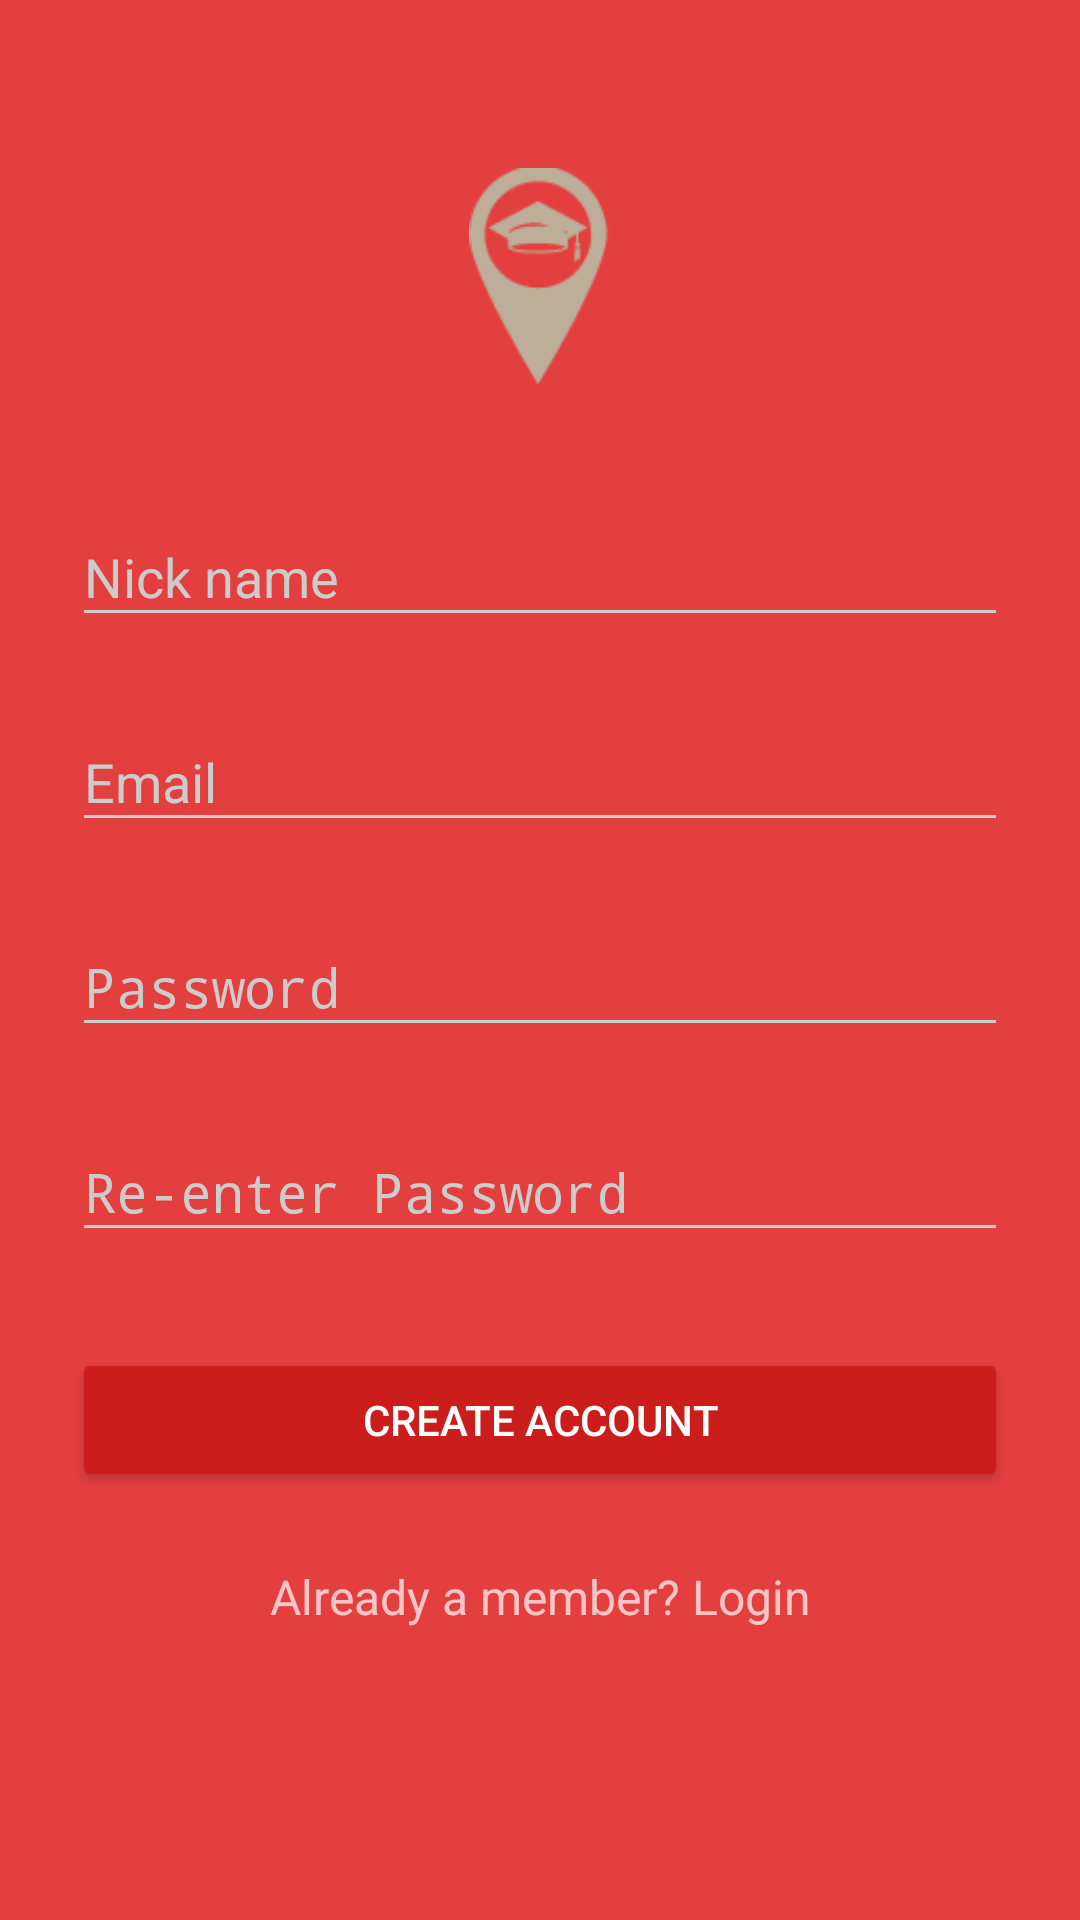

Write the Android layout XML for this screen, with the resource values it uses.
<!-- AndroidManifest.xml: activity theme AppTheme.Dark -->
<!-- res/layout/activity_signup.xml -->
<?xml version="1.0" encoding="utf-8"?>
<ScrollView
    xmlns:android="http://schemas.android.com/apk/res/android"
    android:layout_width="fill_parent"
    android:layout_height="fill_parent"
    android:fitsSystemWindows="true">
    <LinearLayout
        android:orientation="vertical"
        android:layout_width="match_parent"
        android:layout_height="wrap_content"
        android:paddingTop="56dp"
        android:paddingLeft="24dp"
        android:paddingRight="24dp">

        <ImageView android:src="@drawable/logoacikkahve"
            android:layout_width="wrap_content"
            android:layout_height="72dp"
            android:layout_marginBottom="24dp"
            android:layout_gravity="center_horizontal" />

        
        <android.support.design.widget.TextInputLayout
            android:layout_width="match_parent"
            android:layout_height="wrap_content"
            android:layout_marginTop="8dp"
            android:layout_marginBottom="8dp">
            <EditText android:id="@+id/input_name"
                android:layout_width="match_parent"
                android:layout_height="wrap_content"
                android:inputType="textPersonName"
                android:hint="Nick name" />
        </android.support.design.widget.TextInputLayout>


        
        <android.support.design.widget.TextInputLayout
            android:layout_width="match_parent"
            android:layout_height="wrap_content"
            android:layout_marginTop="8dp"
            android:layout_marginBottom="8dp">
            <EditText android:id="@+id/input_email"
                android:layout_width="match_parent"
                android:layout_height="wrap_content"
                android:inputType="textEmailAddress"
                android:hint="Email" />
        </android.support.design.widget.TextInputLayout>


        
        <android.support.design.widget.TextInputLayout
            android:layout_width="match_parent"
            android:layout_height="wrap_content"
            android:layout_marginTop="8dp"
            android:layout_marginBottom="8dp">
            <EditText android:id="@+id/input_password"
                android:layout_width="match_parent"
                android:layout_height="wrap_content"
                android:inputType="textPassword"
                android:hint="Password"/>
        </android.support.design.widget.TextInputLayout>

        
        <android.support.design.widget.TextInputLayout
            android:layout_width="match_parent"
            android:layout_height="wrap_content"
            android:layout_marginTop="8dp"
            android:layout_marginBottom="8dp">
            <EditText android:id="@+id/input_reEnterPassword"
                android:layout_width="match_parent"
                android:layout_height="wrap_content"
                android:inputType="textPassword"
                android:hint="Re-enter Password"/>
        </android.support.design.widget.TextInputLayout>

        
        <android.support.v7.widget.AppCompatButton
            android:id="@+id/btn_signup"
            android:layout_width="fill_parent"
            android:layout_height="wrap_content"
            android:layout_marginTop="24dp"
            android:layout_marginBottom="24dp"
            android:padding="12dp"
            android:text="Create Account"/>

        <TextView android:id="@+id/link_login"
            android:layout_width="fill_parent"
            android:layout_height="wrap_content"
            android:layout_marginBottom="24dp"
            android:text="Already a member? Login"
            android:gravity="center"
            android:textSize="16dip"/>

    <android.support.design.widget.CoordinatorLayout
        xmlns:android="http://schemas.android.com/apk/res/android"
        xmlns:app="http://schemas.android.com/apk/res-auto"
        xmlns:tools="http://schemas.android.com/tools"
        android:id="@+id/coordinatorLayout"
        android:layout_width="match_parent"
        android:layout_height="match_parent"
        tools:context=".SignupActivity">
    </android.support.design.widget.CoordinatorLayout>

</LinearLayout>
</ScrollView>
<!-- resources referenced by this layout -->
<resources>
  <!-- drawable logoacikkahve: png bitmap (drawable, 2549 bytes) -->
  <style name="AppTheme.Dark" parent="Theme.AppCompat.NoActionBar">
          <item name="colorPrimary">@color/primary</item>
          <item name="colorPrimaryDark">@color/primary_dark</item>
          <item name="colorAccent">@color/accent</item>
  
          <item name="windowActionBar">false</item>
          <item name="windowNoTitle">true</item>
  
          <item name="android:windowBackground">@color/primary</item>
  
          <item name="colorControlNormal">@color/iron</item>
          <item name="colorControlActivated">@color/white</item>
          <item name="colorControlHighlight">@color/white</item>
          <item name="android:textColorHint">@color/iron</item>
  
          <item name="colorButtonNormal">@color/primary_darker</item>
      </style>
  <color name="primary">#E43F3F</color>
  <color name="primary_dark">#E12929</color>
  <color name="accent">#FFFFFF</color>
  <color name="iron">#CCCCCC</color>
  <color name="white">#FFFFFF</color>
  <color name="primary_darker">#CC1D1D</color>
</resources>
